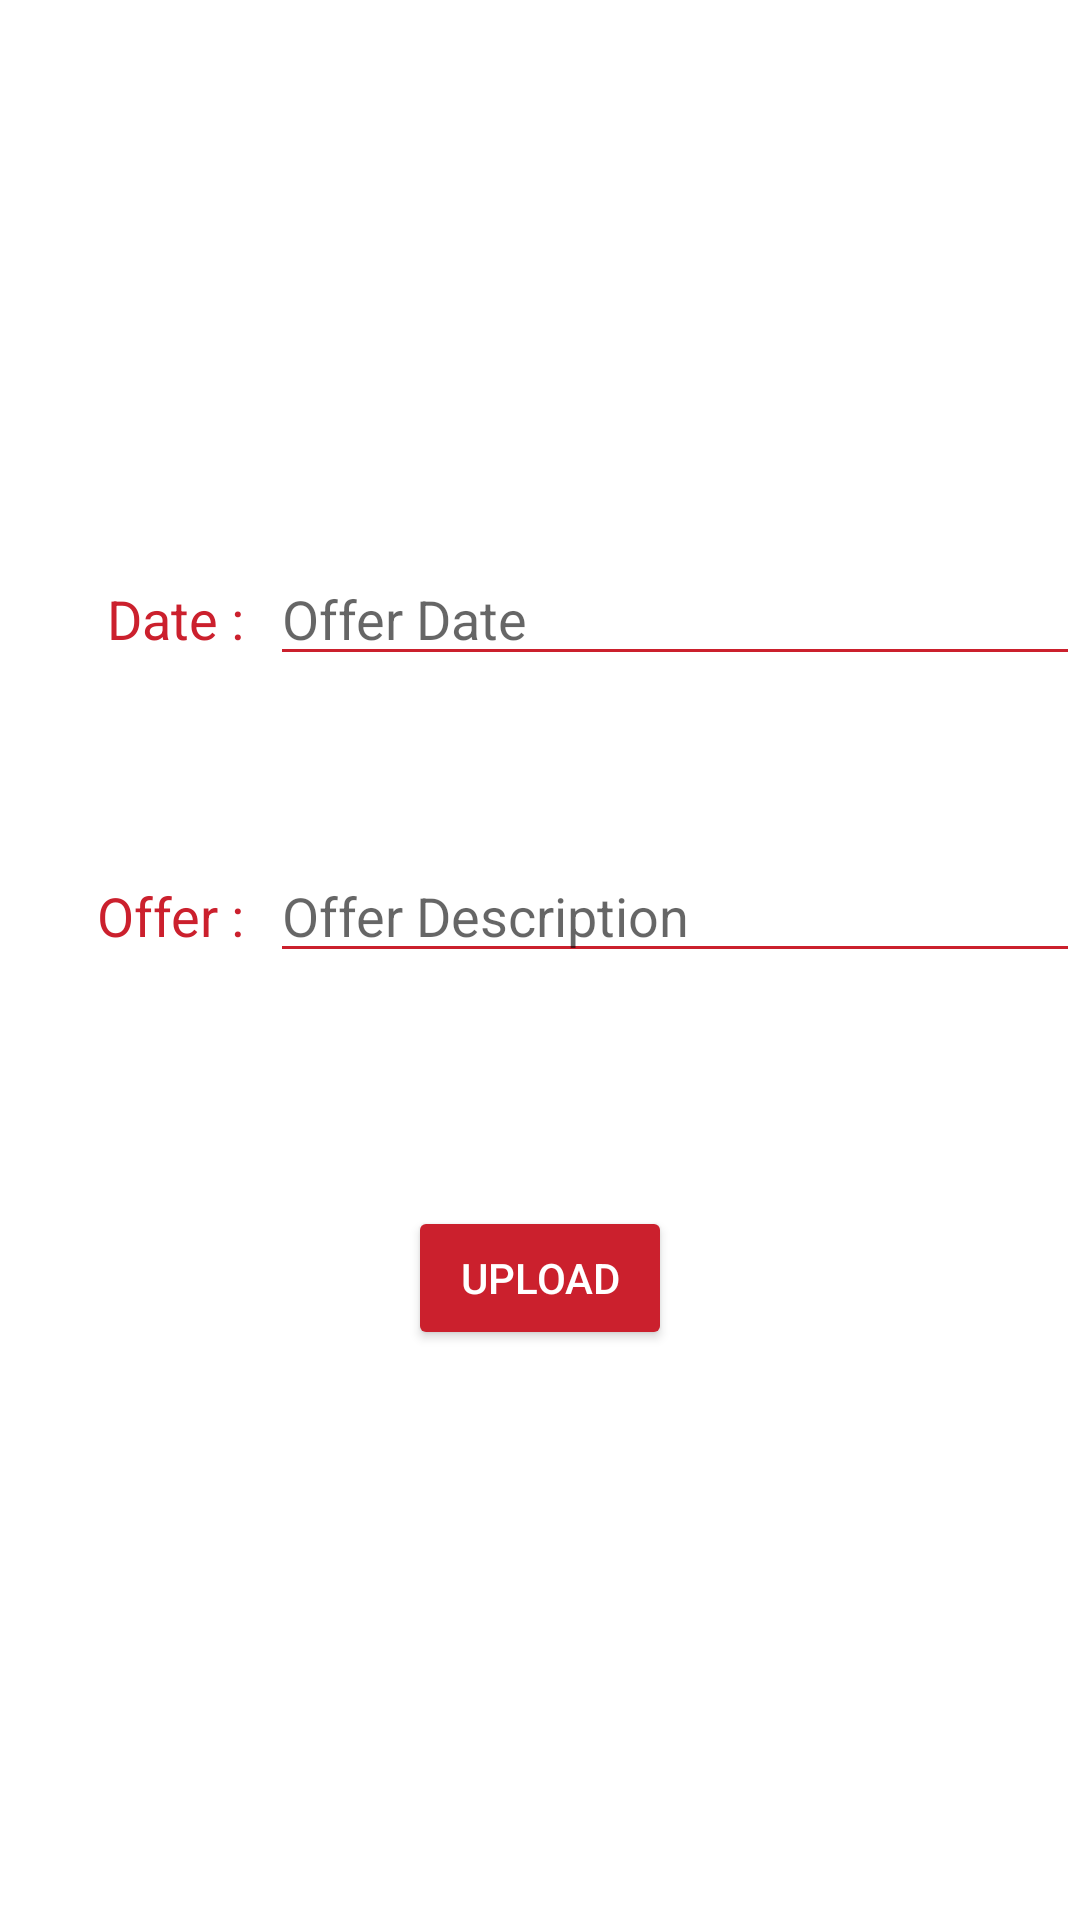

Produce the Android XML layout that renders to this screen, including the resource entries it uses.
<!-- AndroidManifest.xml: application theme AppTheme.Launcher -->
<!-- res/layout/fragment_t3_offer.xml -->
<?xml version="1.0" encoding="utf-8"?>
<LinearLayout xmlns:android="http://schemas.android.com/apk/res/android"
    xmlns:app="http://schemas.android.com/apk/res-auto"
    xmlns:tools="http://schemas.android.com/tools"
    android:layout_width="match_parent"
    android:layout_height="match_parent"
    android:orientation="vertical"
    android:weightSum="1">

    <ImageView
        android:id="@+id/imageView3"
        android:layout_width="match_parent"
        android:layout_height="164dp"
        android:paddingTop="20dp"
        app:srcCompat="@drawable/logo_144" />

    <LinearLayout
        android:layout_width="match_parent"
        android:layout_height="119dp"
        android:orientation="horizontal"
        android:paddingTop="20dp">

        <TextView
            android:id="@+id/editText"
            android:layout_width="match_parent"
            android:layout_height="wrap_content"
            android:layout_weight="3"
            android:ems="10"
            android:gravity="right"
            android:text="Date :  "
            android:textSize="18sp" />

        <EditText
            android:id="@+id/Birthday"
            android:layout_width="match_parent"
            android:layout_height="wrap_content"
            android:layout_weight="1"
            android:clickable="true"
            android:hint="Offer Date"
            android:inputType="none" />
    </LinearLayout>

    <LinearLayout
        android:layout_width="match_parent"
        android:layout_height="119dp"
        android:orientation="horizontal">

        <TextView
            android:id="@+id/myoffertext"
            android:layout_width="match_parent"
            android:layout_height="wrap_content"
            android:layout_weight="3"
            android:ems="10"
            android:gravity="right"
            android:inputType="textPersonName"
            android:text="Offer :  "
            android:textSize="18sp" />

        <EditText
            android:id="@+id/offerdescription"
            android:layout_width="match_parent"
            android:layout_height="wrap_content"
            android:layout_weight="1"
            android:clickable="true"
            android:inputType="textAutoCorrect"
            android:hint="Offer Description" />
    </LinearLayout>

    <Button
        style="@style/Widget.AppCompat.Button.Colored"
        android:id="@+id/button3"
        android:layout_width="wrap_content"
        android:layout_height="wrap_content"
        android:layout_weight="0"
        android:layout_gravity="center"
        android:textColor="@color/white_overlay"
        android:text="Upload" />
</LinearLayout>
<!-- resources referenced by this layout -->
<resources>
  <color name="white_overlay">#FFFFFFFF</color>
  <style name="AppTheme.Launcher">
      <item name="android:windowBackground">@drawable/launch_screen</item>
          <item name="colorPrimaryDark">@color/black_overlay</item>
          <item name="android:datePickerStyle">@style/datepicker</item>
      </style>
  <!-- drawable launch_screen (drawable) -->
  <?xml version="1.0" encoding="utf-8"?>
  <layer-list xmlns:android="http://schemas.android.com/apk/res/android" android:opacity="opaque">
  
      
      <item android:drawable="@android:color/black"/>
  
      
      
      <item>
          <bitmap
              android:src="@drawable/logo_144"
              android:gravity="center"/>
      </item>
  
  
  </layer-list>
  <color name="black_overlay">#66000000</color>
  <style name="datepicker" parent="Theme.AppCompat.Light.Dialog">
          <item name="colorPrimary">@color/colorPrimary</item>
          <item name="colorPrimaryDark">@color/colorPrimaryDark</item>
          <item name="colorAccent">@color/colorAccent</item>
      </style>
  <color name="colorPrimary">#FFFFFF</color>
  <color name="colorPrimaryDark">#FFFFFF</color>
  <color name="colorAccent">#cb202d</color>
</resources>
